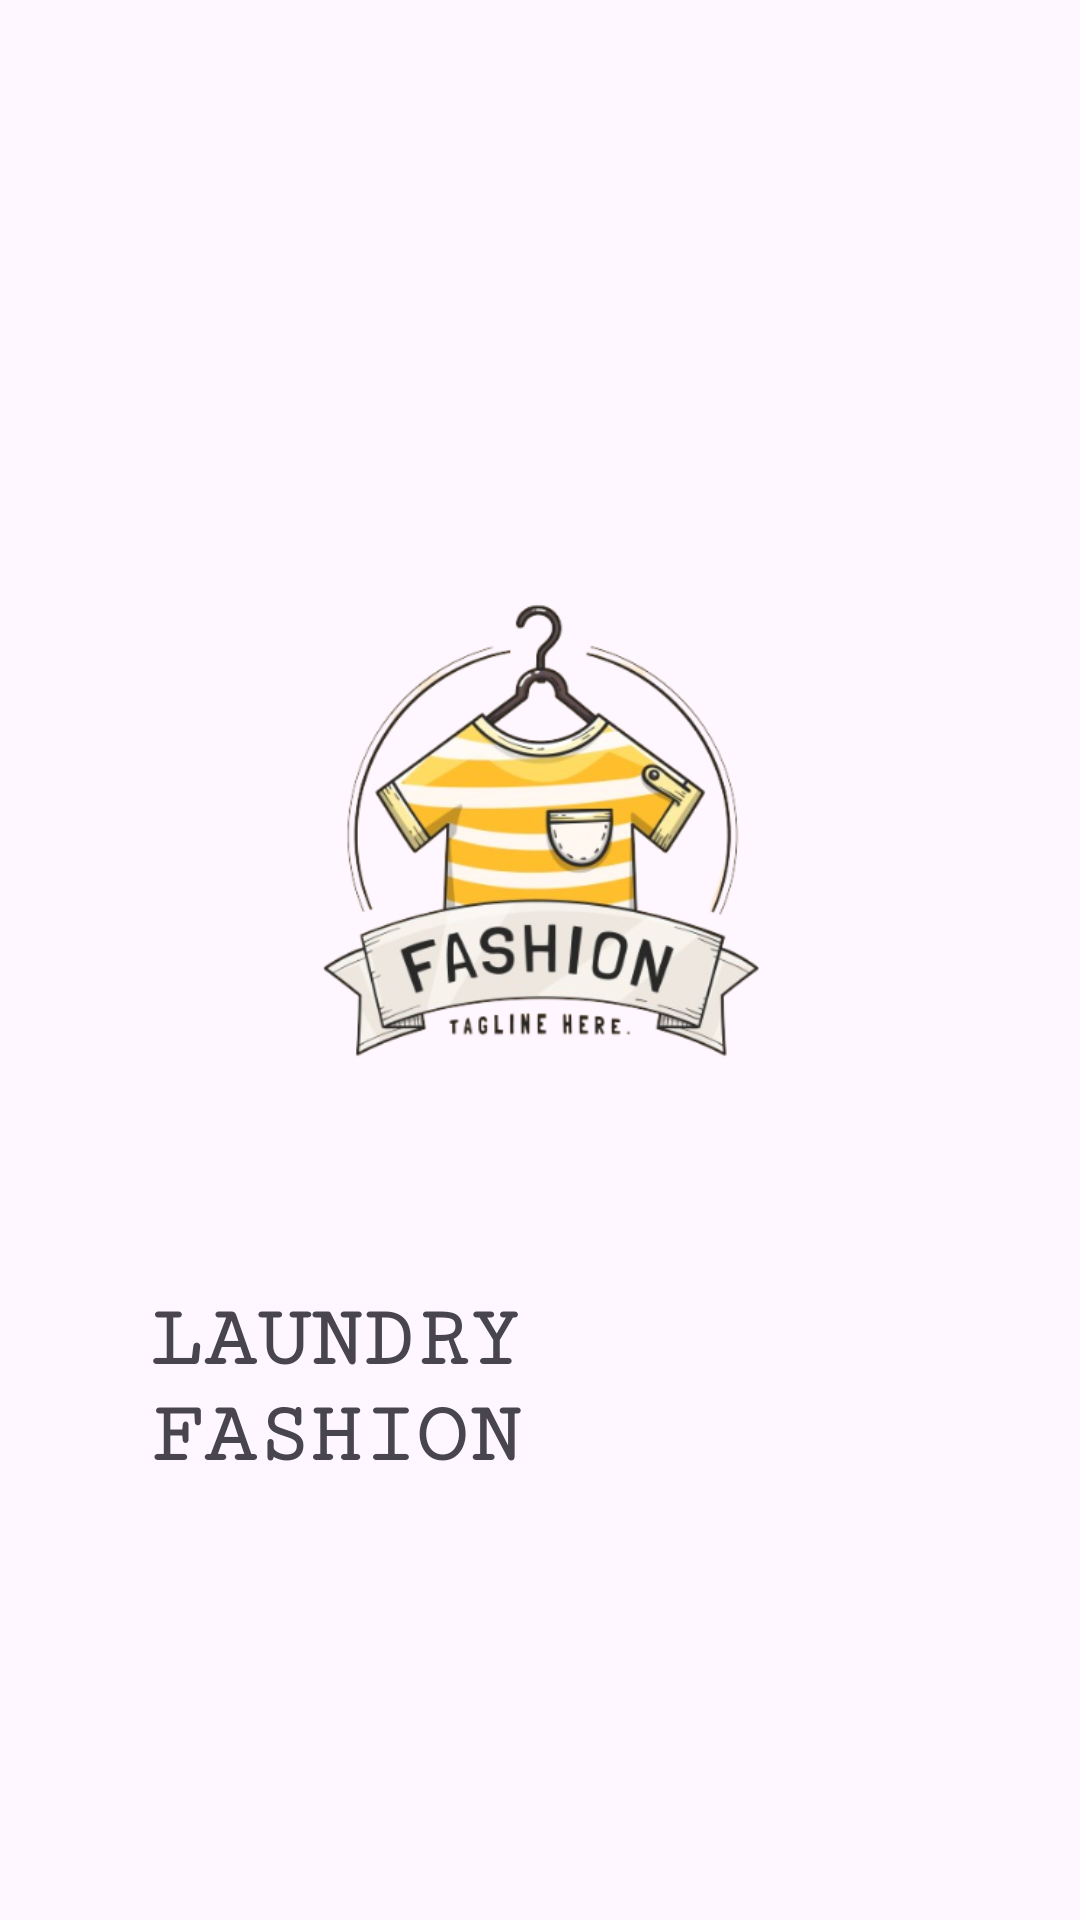

Reconstruct the res/layout file that produces this screen, plus the resources it refers to.
<!-- AndroidManifest.xml: application theme Theme.Nad -->
<!-- res/layout/activity_splashscreen.xml -->
<?xml version="1.0" encoding="utf-8"?>
<RelativeLayout xmlns:android="http://schemas.android.com/apk/res/android"
    xmlns:app="http://schemas.android.com/apk/res-auto"
    xmlns:tools="http://schemas.android.com/tools"
    android:layout_width="match_parent"
    android:layout_height="match_parent"
    android:background="@drawable/background"
    android:orientation="vertical"
    android:padding="30dp"
    tools:context=".splashscreen">

    <ImageView
        android:id="@+id/background"
        android:layout_marginTop="100dp"
        android:layout_width="400dp"
        android:layout_height="300dp"
        android:layout_gravity="center"
        android:layout_marginHorizontal="50dp"
        android:src="@drawable/logo"
        tools:layout_editor_absoluteX="52dp"
        tools:layout_editor_absoluteY="212dp" />

    <TextView
        android:id="@+id/username"
        android:layout_width="wrap_content"
        android:layout_height="wrap_content"
        android:layout_below="@id/background"
        android:layout_marginTop="-20dp"
        android:fontFamily="serif-monospace"
        android:padding="20dp"
        android:text="LAUNDRY FASHION"
        android:textSize="29dp"
        android:textStyle="bold"
        android:layout_centerHorizontal="true"/>

</RelativeLayout>
<!-- resources referenced by this layout -->
<resources>
  <!-- drawable logo: png bitmap (drawable, 122342 bytes) -->
  <style name="Theme.Nad" parent="Base.Theme.Nad" />
  <style name="Base.Theme.Nad" parent="Theme.Material3.DayNight.NoActionBar">
          
          
      </style>
</resources>
